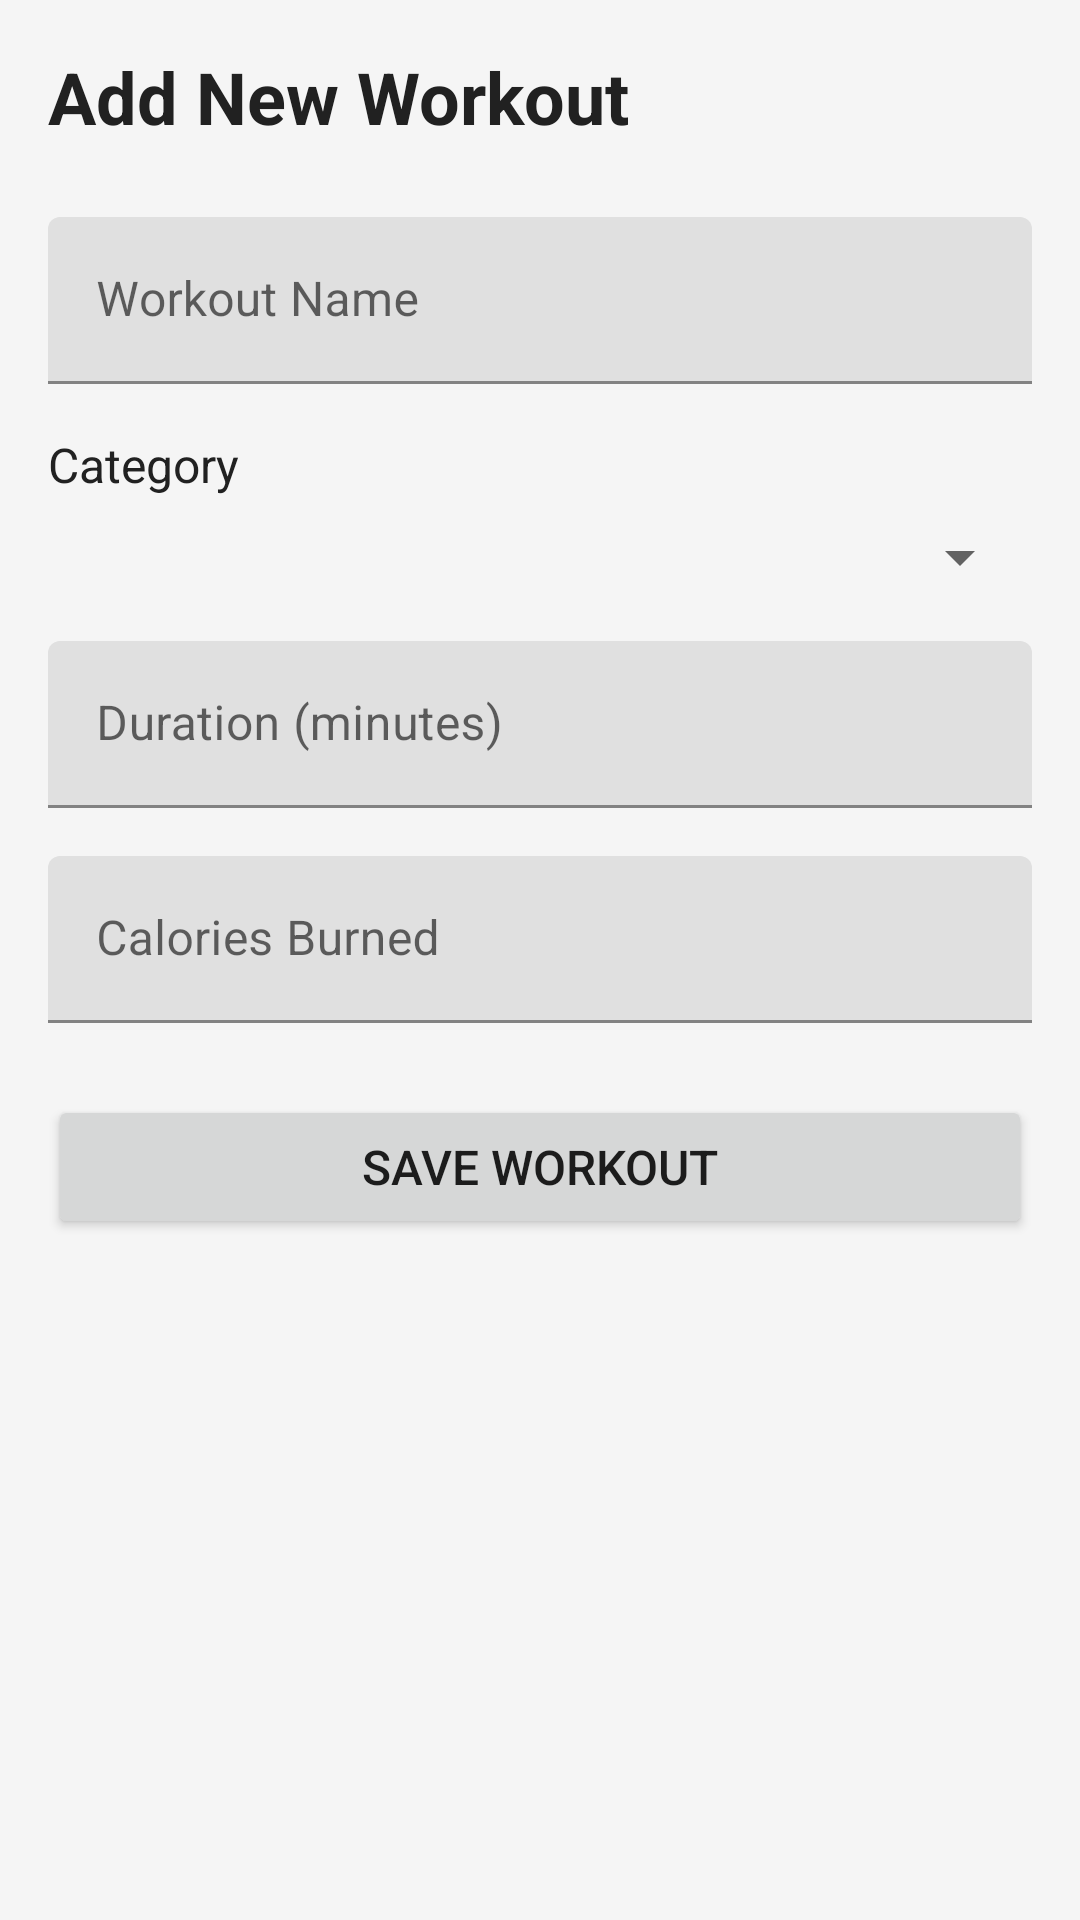

Layout XML and referenced resources for this Android screen:
<!-- AndroidManifest.xml: application theme Theme.FitnessPlusApp -->
<!-- res/layout/fragment_add_workout.xml -->
<?xml version="1.0" encoding="utf-8"?>
<ScrollView
    xmlns:android="http://schemas.android.com/apk/res/android"
    android:layout_width="match_parent"
    android:layout_height="match_parent"
    android:background="#F5F5F5">

    <LinearLayout
        android:layout_width="match_parent"
        android:layout_height="wrap_content"
        android:orientation="vertical"
        android:padding="16dp">

        <TextView
            android:layout_width="wrap_content"
            android:layout_height="wrap_content"
            android:text="Add New Workout"
            android:textSize="24sp"
            android:textStyle="bold"
            android:textColor="#212121"
            android:layout_marginBottom="24dp" />

        <com.google.android.material.textfield.TextInputLayout
            android:layout_width="match_parent"
            android:layout_height="wrap_content"
            android:hint="Workout Name"
            android:layout_marginBottom="16dp">

            <com.google.android.material.textfield.TextInputEditText
                android:id="@+id/etWorkoutName"
                android:layout_width="match_parent"
                android:layout_height="wrap_content" />
        </com.google.android.material.textfield.TextInputLayout>

        <TextView
            android:layout_width="wrap_content"
            android:layout_height="wrap_content"
            android:text="Category"
            android:textSize="16sp"
            android:textColor="#212121"
            android:layout_marginBottom="8dp" />

        <Spinner
            android:id="@+id/spinnerCategory"
            android:layout_width="match_parent"
            android:layout_height="wrap_content"
            android:layout_marginBottom="16dp" />

        <com.google.android.material.textfield.TextInputLayout
            android:layout_width="match_parent"
            android:layout_height="wrap_content"
            android:hint="Duration (minutes)"
            android:layout_marginBottom="16dp">

            <com.google.android.material.textfield.TextInputEditText
                android:id="@+id/etDuration"
                android:layout_width="match_parent"
                android:layout_height="wrap_content"
                android:inputType="number" />
        </com.google.android.material.textfield.TextInputLayout>

        <com.google.android.material.textfield.TextInputLayout
            android:layout_width="match_parent"
            android:layout_height="wrap_content"
            android:hint="Calories Burned"
            android:layout_marginBottom="24dp">

            <com.google.android.material.textfield.TextInputEditText
                android:id="@+id/etCalories"
                android:layout_width="match_parent"
                android:layout_height="wrap_content"
                android:inputType="number" />
        </com.google.android.material.textfield.TextInputLayout>

        <Button
            android:id="@+id/btnSaveWorkout"
            android:layout_width="match_parent"
            android:layout_height="wrap_content"
            android:text="Save Workout"
            android:textSize="16sp" />

    </LinearLayout>

</ScrollView>
<!-- resources referenced by this layout -->
<resources>
  <style name="Theme.FitnessPlusApp" parent="Theme.MaterialComponents.DayNight.NoActionBar">
          <item name="colorPrimary">@color/purple_500</item>
          <item name="colorPrimaryVariant">@color/purple_700</item>
          <item name="colorOnPrimary">@color/white</item>
          <item name="colorSecondary">@color/teal_200</item>
          <item name="colorSecondaryVariant">@color/teal_700</item>
          <item name="colorOnSecondary">@color/black</item>
      </style>
  <!-- not gathered from this repository: default colours our renderer supplied (Android Studio template values) -->
  <color name="purple_500">#FF6200EE</color>
  <color name="purple_700">#FF3700B3</color>
  <color name="teal_200">#FF03DAC5</color>
  <color name="teal_700">#FF018786</color>
  <color name="black">#FF000000</color>
  <color name="white">#FFFFFFFF</color>
</resources>
